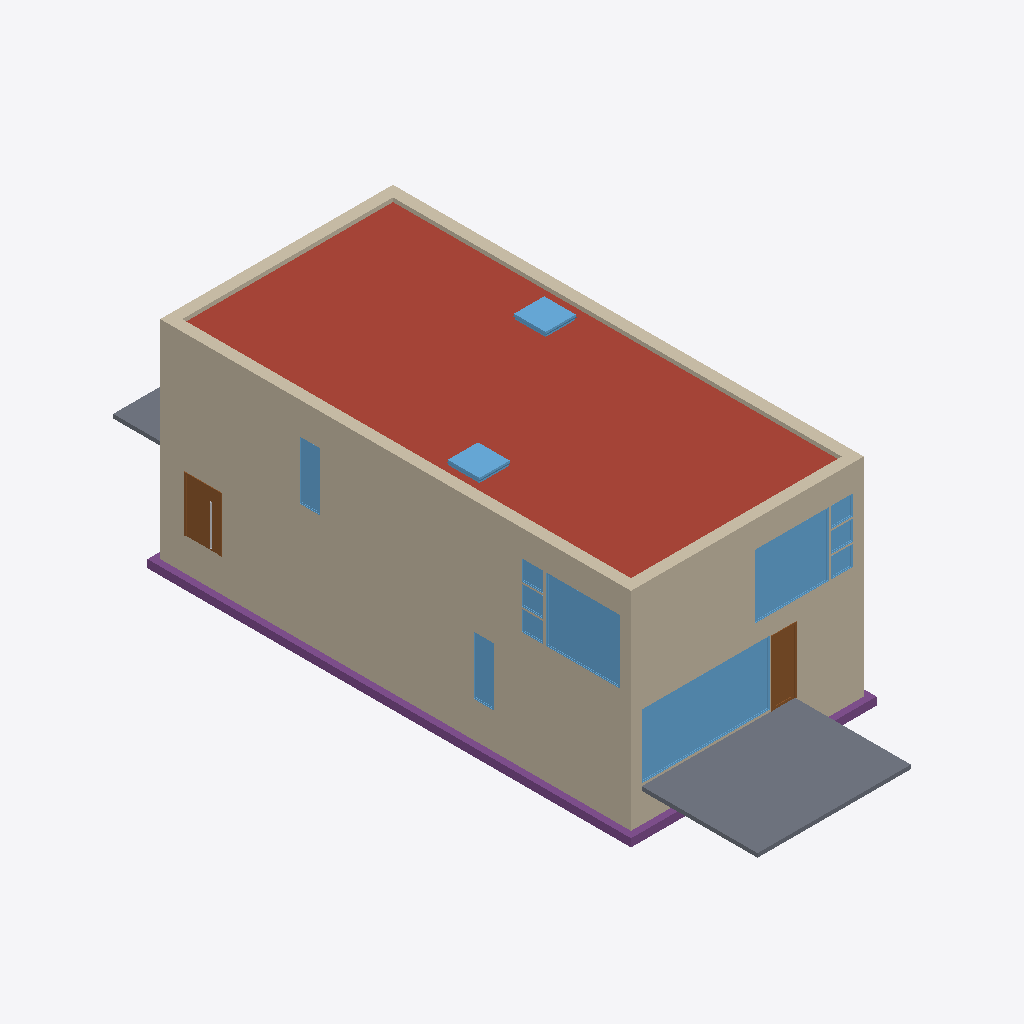
Isometric view of an IFC building model (IFC-SPF (STEP), schema IFC2X3, length unit metre), seen from the south-west, elements coloured by IFC class: 14 walls (beige), 13 windows (light blue), 3 footings (purple), 2 slabs (grey), 2 doors (brown), 1 roof (red-brown), 1 other element (light grey).
Extent 9.3 m × 26.6 m × 8.2 m (x, y, z). Storeys (4): T/FDN at -1.25 m; Level 1 at 0.00 m; Level 2 at 3.10 m; Roof at 6.00 m. Elements (247): 61 IfcFurnishingElement, 56 IfcWallStandardCase, 40 IfcBuildingElementProxy, 24 IfcWindow, 20 IfcSlab, 14 IfcDoor, 13 IfcCovering, 8 IfcBeam, 7 IfcFooting, 2 IfcStair, 1 IfcRoof, 1 IfcWall.

HEADER;
FILE_DESCRIPTION(('ViewDefinition [CoordinationView]'),'2;1');
FILE_NAME('0001','2011-09-07T12:28:29',(''),(''),'Autodesk Revit Architecture 2011 - 1.0','20100326_1700','');
FILE_SCHEMA(('IFC2X3'));
ENDSEC;
DATA;
#34=IFCPROJECT('1xS3BCk291UvhgP2a6eflL',#33,'0001',$,$,'Duplex Apartment','Project Status',(#27,#28,#39119),#23);
#38274=IFCSITE('1xS3BCk291UvhgP2a6eflN',#33,'Default',$,'',#38273,$,$,.ELEMENT.,$,$,$,$,$);
#36=IFCBUILDING('1xS3BCk291UvhgP2a6eflK',#33,$,$,$,#25,$,$,.ELEMENT.,$,$,$);
#39=IFCBUILDINGSTOREY('1xS3BCk291UvhgP2dvNMKI',#33,'Level 1',$,$,#38,$,$,.ELEMENT.,0.0);
#43=IFCBUILDINGSTOREY('1xS3BCk291UvhgP2dvNMQJ',#33,'Level 2',$,$,#42,$,$,.ELEMENT.,3.100000000000378);
#47=IFCBUILDINGSTOREY('1xS3BCk291UvhgP2dvNsgp',#33,'T/FDN',$,$,#46,$,$,.ELEMENT.,-1.25);
#51=IFCBUILDINGSTOREY('1xS3BCk291UvhgP2dvNtSE',#33,'Roof',$,$,#50,$,$,.ELEMENT.,6.00000000000039);
#22475=IFCROOF('0jf0rYHfX3RAB3bSIRjmxl',#33,'Basic Roof:Live Roof over Wood Joist Flat Roof:184483',$,'Basic Roof:Live Roof over Wood Joist Flat Roof',#22474,$,'184483',.NOTDEFINED.);
#4087=IFCWALLSTANDARDCASE('2O2Fr$t4X7Zf8NOew3FNhv',#33,'Basic Wall:Exterior - Brick on Block:138310',$,'Basic Wall:Exterior - Brick on Block:130892',#4074,#4086,'138310');
#5598=IFCWALLSTANDARDCASE('2O2Fr$t4X7Zf8NOew3FLPP',#33,'Basic Wall:Exterior - Brick on Block:143590',$,'Basic Wall:Exterior - Brick on Block:130892',#5579,#5597,'143590');
#37864=IFCSLAB('1CZILmCaHETO8tf3SgGEXu',#33,'Floor:150mm Exterior Slab on Grade:216552',$,'Floor:150mm Exterior Slab on Grade',#37854,#37863,'216552',.FLOOR.);
#4918=IFCWALLSTANDARDCASE('2O2Fr$t4X7Zf8NOew3FKE5',#33,'Basic Wall:Foundation - Concrete (417mm):140602',$,'Basic Wall:Foundation - Concrete (417mm):128676',#4905,#4917,'140602');
#22798=IFCWALLSTANDARDCASE('0jf0rYHfX3RAB3bSIRjmr1',#33,'Basic Wall:Exterior - Brick on Block:185101',$,'Basic Wall:Exterior - Brick on Block:130892',#22785,#22797,'185101');
#5548=IFCWALLSTANDARDCASE('2O2Fr$t4X7Zf8NOew3FLOH',#33,'Basic Wall:Exterior - Brick on Block:143534',$,'Basic Wall:Exterior - Brick on Block:130892',#5529,#5547,'143534');
#4043=IFCWALLSTANDARDCASE('2O2Fr$t4X7Zf8NOew3FNr2',#33,'Basic Wall:Exterior - Brick on Block:138237',$,'Basic Wall:Exterior - Brick on Block:130892',#4030,#4042,'138237');
#6531=IFCWINDOW('1hOSvn6df7F8_7GcBWlRBU',#33,'M_Fixed:4835mm x 2420mm:4835mm x 2420mm:146016',$,'4835mm x 2420mm',#6530,#6525,'146016',2.419999999999998,4.834999999999997);
#22708=IFCWALLSTANDARDCASE('0jf0rYHfX3RAB3bSIRjmpw',#33,'Basic Wall:Exterior - Brick on Block:185014',$,'Basic Wall:Exterior - Brick on Block:130892',#22695,#22707,'185014');
#23408=IFCFOOTING('0kF45Qs8L9PAM9kmb1lT5t',#33,'Wall Foundation:Bearing Footing - 900 x 300:186612',$,'Wall Foundation:Bearing Footing - 900 x 300',#23397,#23407,'186612',.STRIP_FOOTING.);
#22753=IFCWALLSTANDARDCASE('0jf0rYHfX3RAB3bSIRjmoa',#33,'Basic Wall:Exterior - Brick on Block:185064',$,'Basic Wall:Exterior - Brick on Block:130892',#22740,#22752,'185064');
#7795=IFCWINDOW('1hOSvn6df7F8_7GcBWlS_W',#33,'M_Fixed:2800mm x 2410mm:2800mm x 2410mm:149278',$,'2800mm x 2410mm',#7794,#7789,'149278',2.409999999999996,2.8);
#21980=IFCWINDOW('1l0GAJtRTFv8$zmKJOH4$e',#33,'M_Fixed:2800mm x 2410mm:2800mm x 2410mm:180318',$,'2800mm x 2410mm',#21979,#21974,'180318',2.409999999999996,2.8);
#22663=IFCWALLSTANDARDCASE('0jf0rYHfX3RAB3bSIRjmmy',#33,'Basic Wall:Exterior - Brick on Block:184944',$,'Basic Wall:Exterior - Brick on Block:130892',#22650,#22662,'184944');
#4868=IFCWALLSTANDARDCASE('2O2Fr$t4X7Zf8NOew3FKEr',#33,'Basic Wall:Foundation - Concrete (417mm):140554',$,'Basic Wall:Foundation - Concrete (417mm):128676',#4855,#4867,'140554');
#6757=IFCDOOR('1hOSvn6df7F8_7GcBWlRH8',#33,'M_Single-Flush:1250mm x 2010mm:1250mm x 2010mm:146678',$,'1250mm x 2010mm',#6756,#6751,'146678',2.009999999999999,1.25);
#21929=IFCDOOR('1s1jVhK8z0pgKYcr9jt7AB',#33,'M_Single-Glass 1:0813 x 2420mm:0813 x 2420mm:171975',$,'0813 x 2420mm',#21928,#21923,'171975',2.42,0.8129999999999993);
#37777=IFCSLAB('1CZILmCaHETO8tf3SgGEWh',#33,'Floor:150mm Exterior Slab on Grade:216507',$,'Floor:150mm Exterior Slab on Grade',#37767,#37776,'216507',.FLOOR.);
#23162=IFCWINDOW('1Eo2$BaHX42AEkDvQQDocD',#33,'M_Skylight:1180 x 1170mm:1180 x 1170mm:185337',$,'1180 x 1170mm',#23161,#23155,'185337',0.6348000000000008,1.172537682966587);
#23369=IFCFOOTING('0kF45Qs8L9PAM9kmb1lT5l',#33,'Wall Foundation:Bearing Footing - 900 x 300:186604',$,'Wall Foundation:Bearing Footing - 900 x 300',#23358,#23368,'186604',.STRIP_FOOTING.);
#23251=IFCWINDOW('1Eo2$BaHX42AEkDvQQDoy2',#33,'M_Skylight:1180 x 1170mm:1180 x 1170mm:185718',$,'1180 x 1170mm',#23250,#23244,'185718',0.6348000000000008,1.172537682966587);
#7025=IFCWINDOW('1hOSvn6df7F8_7GcBWlRRL',#33,'M_Fixed:750mm x 2200mm:750mm x 2200mm:147051',$,'750mm x 2200mm',#7024,#7019,'147051',2.199999999999996,0.7499999999999984);
#22448=IFCWINDOW('1l0GAJtRTFv8$zmKJOH4ZZ',#33,'M_Fixed:750mm x 2200mm:750mm x 2200mm:182101',$,'750mm x 2200mm',#22447,#22442,'182101',2.199999999999997,0.7499999999999996);
#3797=IFCWALLSTANDARDCASE('2O2Fr$t4X7Zf8NOew3FNtn',#33,'Basic Wall:Exterior - Brick on Block:138062',$,'Basic Wall:Exterior - Brick on Block:130892',#3781,#3796,'138062');
#3999=IFCWALLSTANDARDCASE('2O2Fr$t4X7Zf8NOew3FNqI',#33,'Basic Wall:Exterior - Brick on Block:138157',$,'Basic Wall:Exterior - Brick on Block:130892',#3986,#3998,'138157');
#7847=IFCWINDOW('1hOSvn6df7F8_7GcBWlS2V',#33,'M_Fixed:819mm x 759mm:819mm x 759mm:149537',$,'819mm x 759mm',#7846,#7841,'149537',0.758999999999998,0.8190000000000001);
#7899=IFCWINDOW('1hOSvn6df7F8_7GcBWlS1M',#33,'M_Casement:819mm x 759mm:819mm x 759mm:149736',$,'819mm x 759mm',#7898,#7893,'149736',0.7590000000000007,0.8190000000000001);
#7951=IFCWINDOW('1hOSvn6df7F8_7GcBWlS4Q',#33,'M_Fixed:819mm x 759mm:819mm x 759mm:149924',$,'819mm x 759mm',#7950,#7945,'149924',0.758999999999998,0.8190000000000001);
#22032=IFCWINDOW('1l0GAJtRTFv8$zmKJOH4u1',#33,'M_Fixed:819mm x 759mm:819mm x 759mm:180663',$,'819mm x 759mm',#22031,#22026,'180663',0.758999999999998,0.8190000000000001);
#22084=IFCWINDOW('1l0GAJtRTFv8$zmKJOH4qs',#33,'M_Fixed:819mm x 759mm:819mm x 759mm:180864',$,'819mm x 759mm',#22083,#22078,'180864',0.7589999999999986,0.8190000000000001);
#22136=IFCWINDOW('1l0GAJtRTFv8$zmKJOH4oq',#33,'M_Casement:819mm x 759mm:819mm x 759mm:180994',$,'819mm x 759mm',#22135,#22130,'180994',0.7590000000000007,0.8190000000000001);
#4643=IFCWALLSTANDARDCASE('2O2Fr$t4X7Zf8NOew3FK80',#33,'Basic Wall:Foundation - Concrete (417mm):140479',$,'Basic Wall:Foundation - Concrete (417mm):128676',#4630,#4642,'140479');
#4818=IFCWALLSTANDARDCASE('2O2Fr$t4X7Zf8NOew3FK9N',#33,'Basic Wall:Foundation - Concrete (417mm):140520',$,'Basic Wall:Foundation - Concrete (417mm):128676',#4805,#4817,'140520');
#23286=IFCFOOTING('0kF45Qs8L9PAM9kmb1lT5d',#33,'Wall Foundation:Bearing Footing - 900 x 300:186596',$,'Wall Foundation:Bearing Footing - 900 x 300',#23275,#23285,'186596',.STRIP_FOOTING.);
#49674=IFCBUILDINGELEMENTPROXY('15LPmwffH55fPLb4RmWgH$',#49673,'EscapeRoute3D_Space 1_1_floor_0',$,$,#51113,#51107,$,$);
ENDSEC;